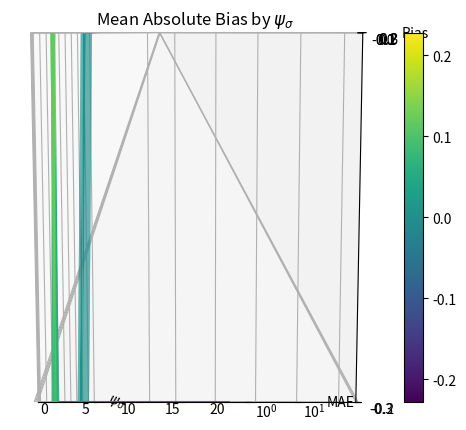

Recreate this plot in Python.
import numpy as np
from scipy.special import erf
import matplotlib.pyplot as plt
from matplotlib import cm
from scipy.stats import norm

def transform(inputs, borders, sigma):
    border_targets = adjust_and_erf(borders, np.expand_dims(inputs, -1), sigma)
    two_z = border_targets[:, -1] - border_targets[:, 0]
    x_trans = (border_targets[:, 1:] - border_targets[:, :-1]) / np.expand_dims(two_z, -1)
    return x_trans


def adjust_and_erf(a, mu, sig):
    return erf((a - mu) / (np.sqrt(2.0) * sig))


bin_width = 1.
y_min = 0.
y_max = 1.
sigma = 2.

pads = np.arange(1, 21, 0.5, np.float64)
# pads = np.exp(np.linspace(-2, 3, 101))
# print(pads)

steps = 100001


# Discretization only
# large_borders = np.linspace(-100, 101, 202)
# large_centers = (large_borders[1:] + large_borders[:-1]) / 2
y = np.linspace(y_min, y_max, steps)
# y_inf = transform(y, large_borders, sigma)
# y_disc = np.dot(y_inf, large_centers)
# disc_diff = y_disc - y

difs = []
maes = []
for pad in pads:

    # y_center = (y_min + y_max) / 2
    bins_min = y_min - pad * sigma
    bins_max = y_max + pad * sigma

    #borders = np.linspace(bins_min, bins_max, n_bins+1)
    borders = np.arange(bins_min, bins_max + bin_width, bin_width)
    centers = (borders[1:] + borders[:-1]) / 2
    #print(borders)

    # Total error
    y_trans = transform(y, borders, sigma)
    y_new = np.dot(y_trans, centers)

    dif = y_new - y
    difs.append(dif)
    # plt.plot(dif)
    # plt.show()

    #two_z = adjust_and_erf(bins_max, y, sigma) - adjust_and_erf(bins_min, y, sigma)
    #bias = 2 * sigma * bin_width * (norm.pdf((bins_min - y) / sigma) - norm.pdf((bins_max - y) / sigma)) / two_z


difs = np.stack(difs)
total_maes = np.mean(np.abs(difs), axis=1)
print(total_maes)
# disc_maes = np.mean(np.abs(disc_diff))
# pad_maes = np.mean(np.abs(difs - disc_diff), axis=1)
#print(difs[0])

#print(list(pad_maes))
#print(difs[0:3])

y, new_pads = np.meshgrid(y - 0.5, pads)
fig, ax = plt.subplots(subplot_kw={"projection": "3d"})
surf = ax.plot_surface(y, new_pads, difs, cmap=cm.viridis)
ax.set_xlabel(r"Offset $\delta / w)")
ax.set_ylabel(r"$\psi_\sigma")
ax.set_zlabel("Bias")
ax.set_title("Bias by Padding Ratio and Relative Bin Position")
fig.colorbar(surf)
plt.show()

plt.plot(pads, total_maes, label="Total Error")
#plt.plot(pads, np.resize(disc_maes, pads.shape), label="Discretization")
#plt.plot(pads, pad_maes, label="Padding")
plt.xlabel(r"$\psi_\sigma$")
plt.ylabel("MAE")
plt.yscale("log")
plt.title(r"Mean Absolute Bias by $\psi_\sigma$")
plt.show()
